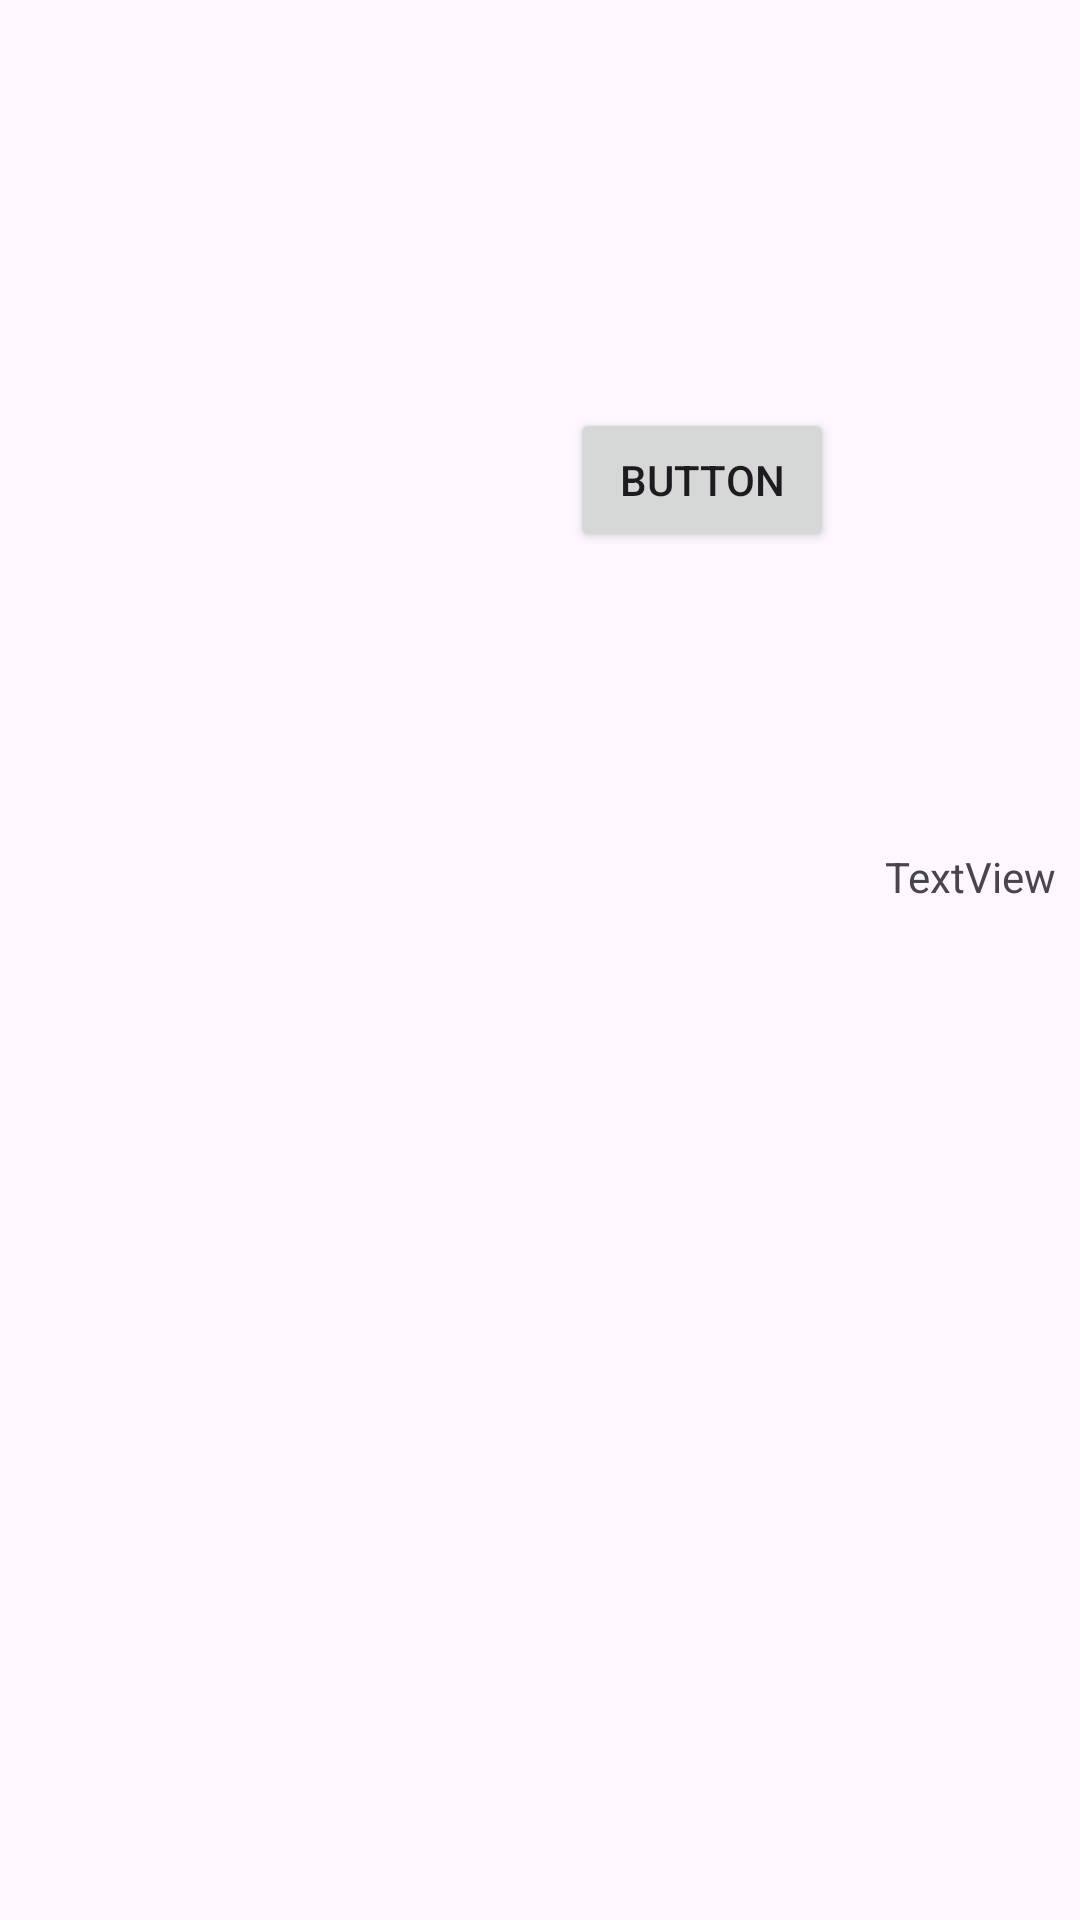

Write the Android layout XML for this screen, with the resource values it uses.
<!-- AndroidManifest.xml: application theme Theme.TesttingItemDEtails -->
<!-- res/layout/test_layout.xml -->
<?xml version="1.0" encoding="utf-8"?>
<androidx.constraintlayout.widget.ConstraintLayout xmlns:android="http://schemas.android.com/apk/res/android"
    xmlns:app="http://schemas.android.com/apk/res-auto"
    xmlns:tools="http://schemas.android.com/tools"
    android:layout_width="match_parent"
    android:layout_height="match_parent">


    <androidx.constraintlayout.widget.Guideline
        android:id="@+id/guideline4"
        android:layout_width="wrap_content"
        android:layout_height="wrap_content"
        android:orientation="horizontal"
        app:layout_constraintGuide_begin="1dp"
        app:layout_constraintGuide_percent="0.5" />

    <androidx.constraintlayout.widget.Guideline
        android:id="@+id/guideline5"
        android:layout_width="wrap_content"
        android:layout_height="wrap_content"
        android:orientation="vertical"
        app:layout_constraintGuide_begin="1dp"
        app:layout_constraintGuide_percent="0.3" />

    <androidx.constraintlayout.widget.Guideline
        android:id="@+id/guideline7"
        android:layout_width="wrap_content"
        android:layout_height="wrap_content"
        android:orientation="vertical"
        app:layout_constraintGuide_begin="1dp"
        app:layout_constraintGuide_percent=".8" />

    <androidx.constraintlayout.widget.Guideline
        android:id="@+id/guideline6"
        android:layout_width="wrap_content"
        android:layout_height="wrap_content"
        android:orientation="horizontal"
        app:layout_constraintGuide_begin="1dp"
        app:layout_constraintGuide_percent=".4" />


    <Button
        android:id="@+id/button"
        android:layout_width="wrap_content"
        android:layout_height="wrap_content"
        android:text="Button"
        app:layout_constraintBottom_toTopOf="@+id/guideline4"
        app:layout_constraintEnd_toEndOf="parent"
        app:layout_constraintStart_toStartOf="@+id/guideline5"
        app:layout_constraintTop_toTopOf="parent" />

    <TextView
        android:id="@+id/textView"
        android:layout_width="wrap_content"
        android:layout_height="wrap_content"
        android:layout_marginStart="8dp"
        android:layout_marginEnd="8dp"
        android:text="TextView"
        app:layout_constraintBottom_toTopOf="@+id/guideline4"
        app:layout_constraintEnd_toEndOf="parent"
        app:layout_constraintHorizontal_bias="1.0"
        app:layout_constraintStart_toStartOf="@+id/guideline7"
        app:layout_constraintTop_toTopOf="@+id/guideline6"
        app:layout_constraintVertical_bias="0.592" />

</androidx.constraintlayout.widget.ConstraintLayout>
<!-- resources referenced by this layout -->
<resources>
  <style name="Theme.TesttingItemDEtails" parent="Base.Theme.TesttingItemDEtails" />
  <style name="Base.Theme.TesttingItemDEtails" parent="Theme.Material3.DayNight.NoActionBar">
          
          
      </style>
</resources>
